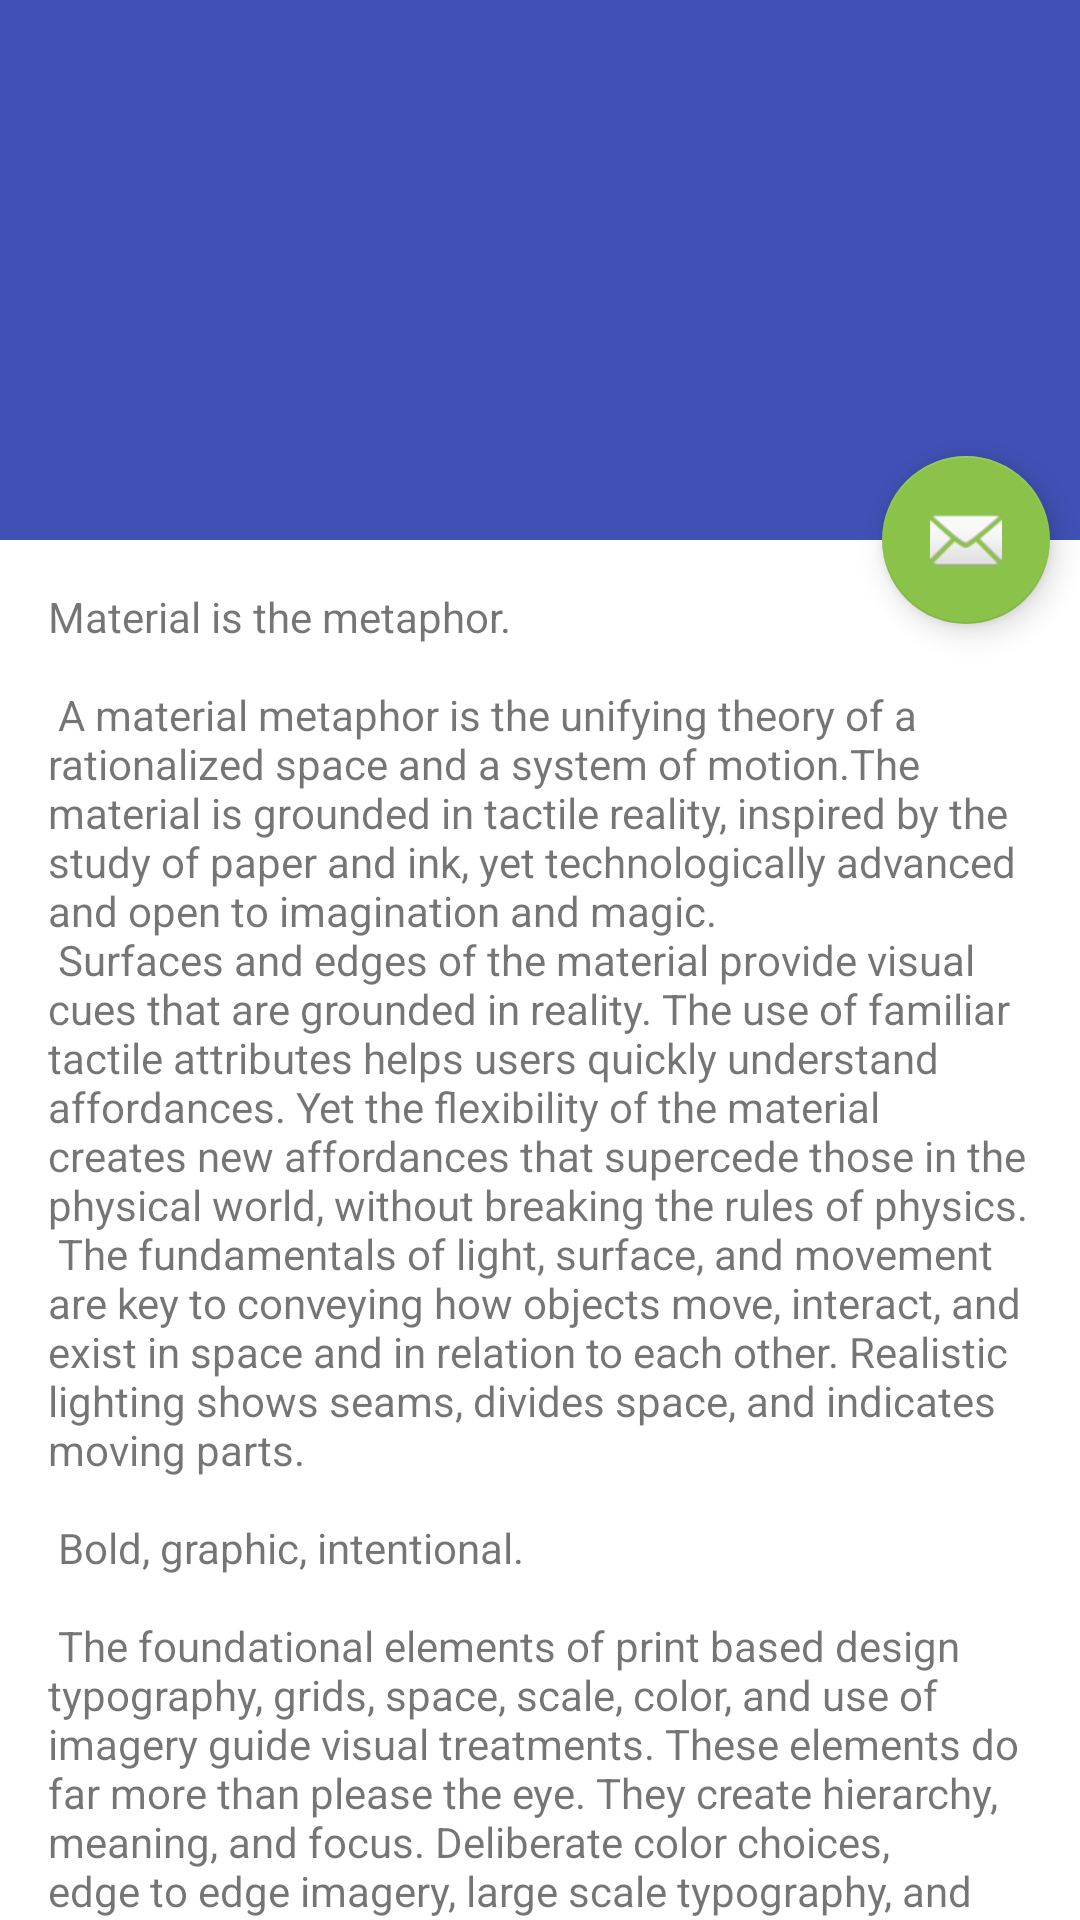

Produce the Android XML layout that renders to this screen, including the resource entries it uses.
<!-- AndroidManifest.xml: activity theme AppTheme.NoActionBar -->
<!-- res/layout/activity_scrolling_floating_button.xml -->
<?xml version="1.0" encoding="utf-8"?>
<android.support.design.widget.CoordinatorLayout xmlns:android="http://schemas.android.com/apk/res/android"
    xmlns:app="http://schemas.android.com/apk/res-auto"
    xmlns:tools="http://schemas.android.com/tools"
    android:layout_width="match_parent"
    android:layout_height="match_parent"
    android:fitsSystemWindows="true"
    tools:context=".ui.activity.ScrollingFloatingButtonActivity">

    
    <android.support.design.widget.AppBarLayout
        android:id="@+id/app_bar"
        android:layout_width="match_parent"
        android:layout_height="@dimen/app_bar_height"
        android:fitsSystemWindows="true"
        android:theme="@style/AppTheme.AppBarOverlay">

        <android.support.design.widget.CollapsingToolbarLayout
            android:id="@+id/toolbar_layout"
            android:layout_width="match_parent"
            android:layout_height="match_parent"
            android:fitsSystemWindows="true"
            app:contentScrim="?attr/colorPrimary"
            app:layout_scrollFlags="scroll|exitUntilCollapsed">

            <android.support.v7.widget.Toolbar
                android:id="@+id/toolbar"
                android:layout_width="match_parent"
                android:layout_height="?attr/actionBarSize"
                app:layout_collapseMode="pin"
                app:popupTheme="@style/AppTheme.PopupOverlay">

            </android.support.v7.widget.Toolbar>

        </android.support.design.widget.CollapsingToolbarLayout>

    </android.support.design.widget.AppBarLayout>

    
    <android.support.design.widget.FloatingActionButton
        android:id="@+id/floating_button"
        android:layout_width="wrap_content"
        android:layout_height="wrap_content"
        android:layout_marginRight="@dimen/fab_margin"
        android:src="@android:drawable/ic_dialog_email"
        app:layout_anchor="@id/app_bar"
        app:layout_anchorGravity="bottom|end" />

    
    <android.support.v4.widget.NestedScrollView
        android:layout_width="match_parent"
        android:layout_height="match_parent"
        app:layout_behavior="@string/appbar_scrolling_view_behavior">

        <TextView
            android:layout_width="match_parent"
            android:layout_height="wrap_content"
            android:layout_margin="@dimen/text_margin"
            android:text="@string/large_text" />

    </android.support.v4.widget.NestedScrollView>

</android.support.design.widget.CoordinatorLayout>
<!-- resources referenced by this layout -->
<resources>
  <dimen name="app_bar_height">180dp</dimen>
  <dimen name="fab_margin">10dp</dimen>
  <dimen name="text_margin">16dp</dimen>
</resources>
